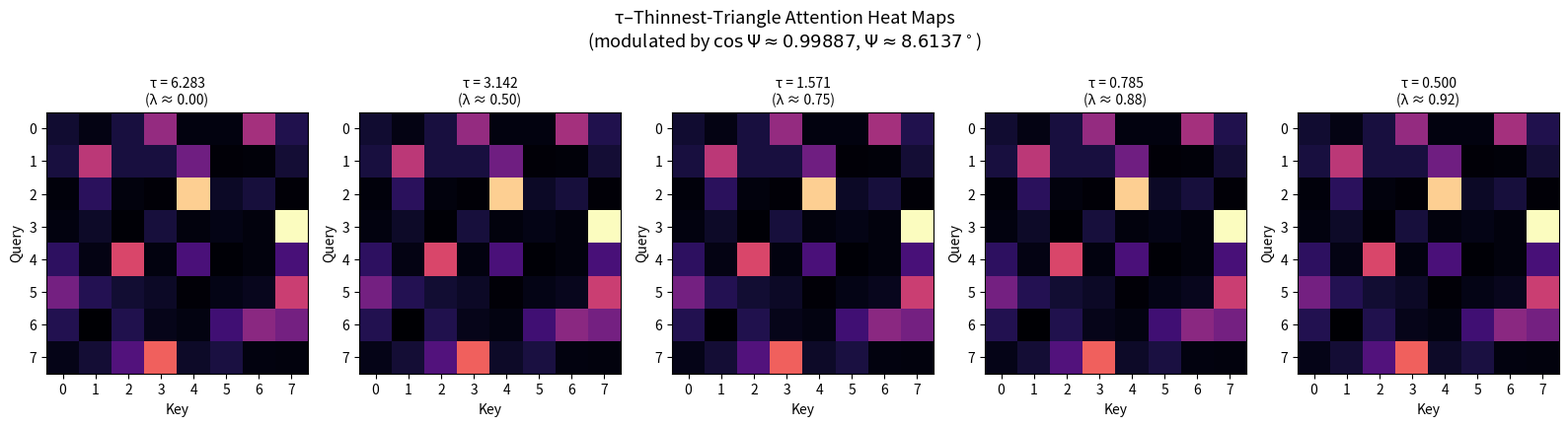

This figure's Python source: (Note: this script raises an exception after producing the figure.)
import numpy as np
import matplotlib.pyplot as plt

# Thinnest Triangle angles (radians)
theta = np.arctan(2 * np.pi)
phi   = np.arctan(np.pi)
psi   = theta - phi
cos_psi = np.cos(psi)

print(f"θ = {np.degrees(theta):.4f}°")
print(f"φ = {np.degrees(phi):.4f}°")
print(f"Ψ = {np.degrees(psi):.4f}°")
print(f"cos(Ψ) = {cos_psi:.6f}")

# Create a synthetic attention logit matrix (8 tokens)
np.random.seed(42)
n_tokens = 8
base_logits = np.random.randn(n_tokens, n_tokens) * 1.5

# Apply Thinnest-Triangle Softmax for several τ values
taus = [2*np.pi, np.pi, np.pi/2, np.pi/4, 0.5]

fig, axes = plt.subplots(1, len(taus), figsize=(16, 3.8))

for ax, tau in zip(axes, taus):
    # Temperature-scaled + Thinnest-Triangle modulation
    # After cancellation the effective score is cos(t) * cos(Ψ)
    # We simulate this by modulating the base logits with cos_psi and a soft radial factor
    modulated = base_logits * cos_psi
    
    # Softmax
    exp_scores = np.exp(modulated - np.max(modulated, axis=-1, keepdims=True))
    attn = exp_scores / exp_scores.sum(axis=-1, keepdims=True)
    
    im = ax.imshow(attn, cmap='magma', vmin=0, vmax=attn.max())
    ax.set_title(f'τ = {tau:.3f}\n(λ ≈ {1 - tau/(2*np.pi):.2f})', fontsize=10)
    ax.set_xlabel('Key')
    ax.set_ylabel('Query')
    ax.set_xticks(range(n_tokens))
    ax.set_yticks(range(n_tokens))

fig.suptitle('τ–Thinnest-Triangle Attention Heat Maps\n'
             r'(modulated by $\cos\Psi \approx 0.99887$, $\Psi\approx 8.6137^\circ$)',
             fontsize=13, y=1.05)

plt.tight_layout()
plt.savefig('/home/workdir/tau_thinnest_triangle_heatmap.png', dpi=150, bbox_inches='tight')
print("Heatmap saved.")
